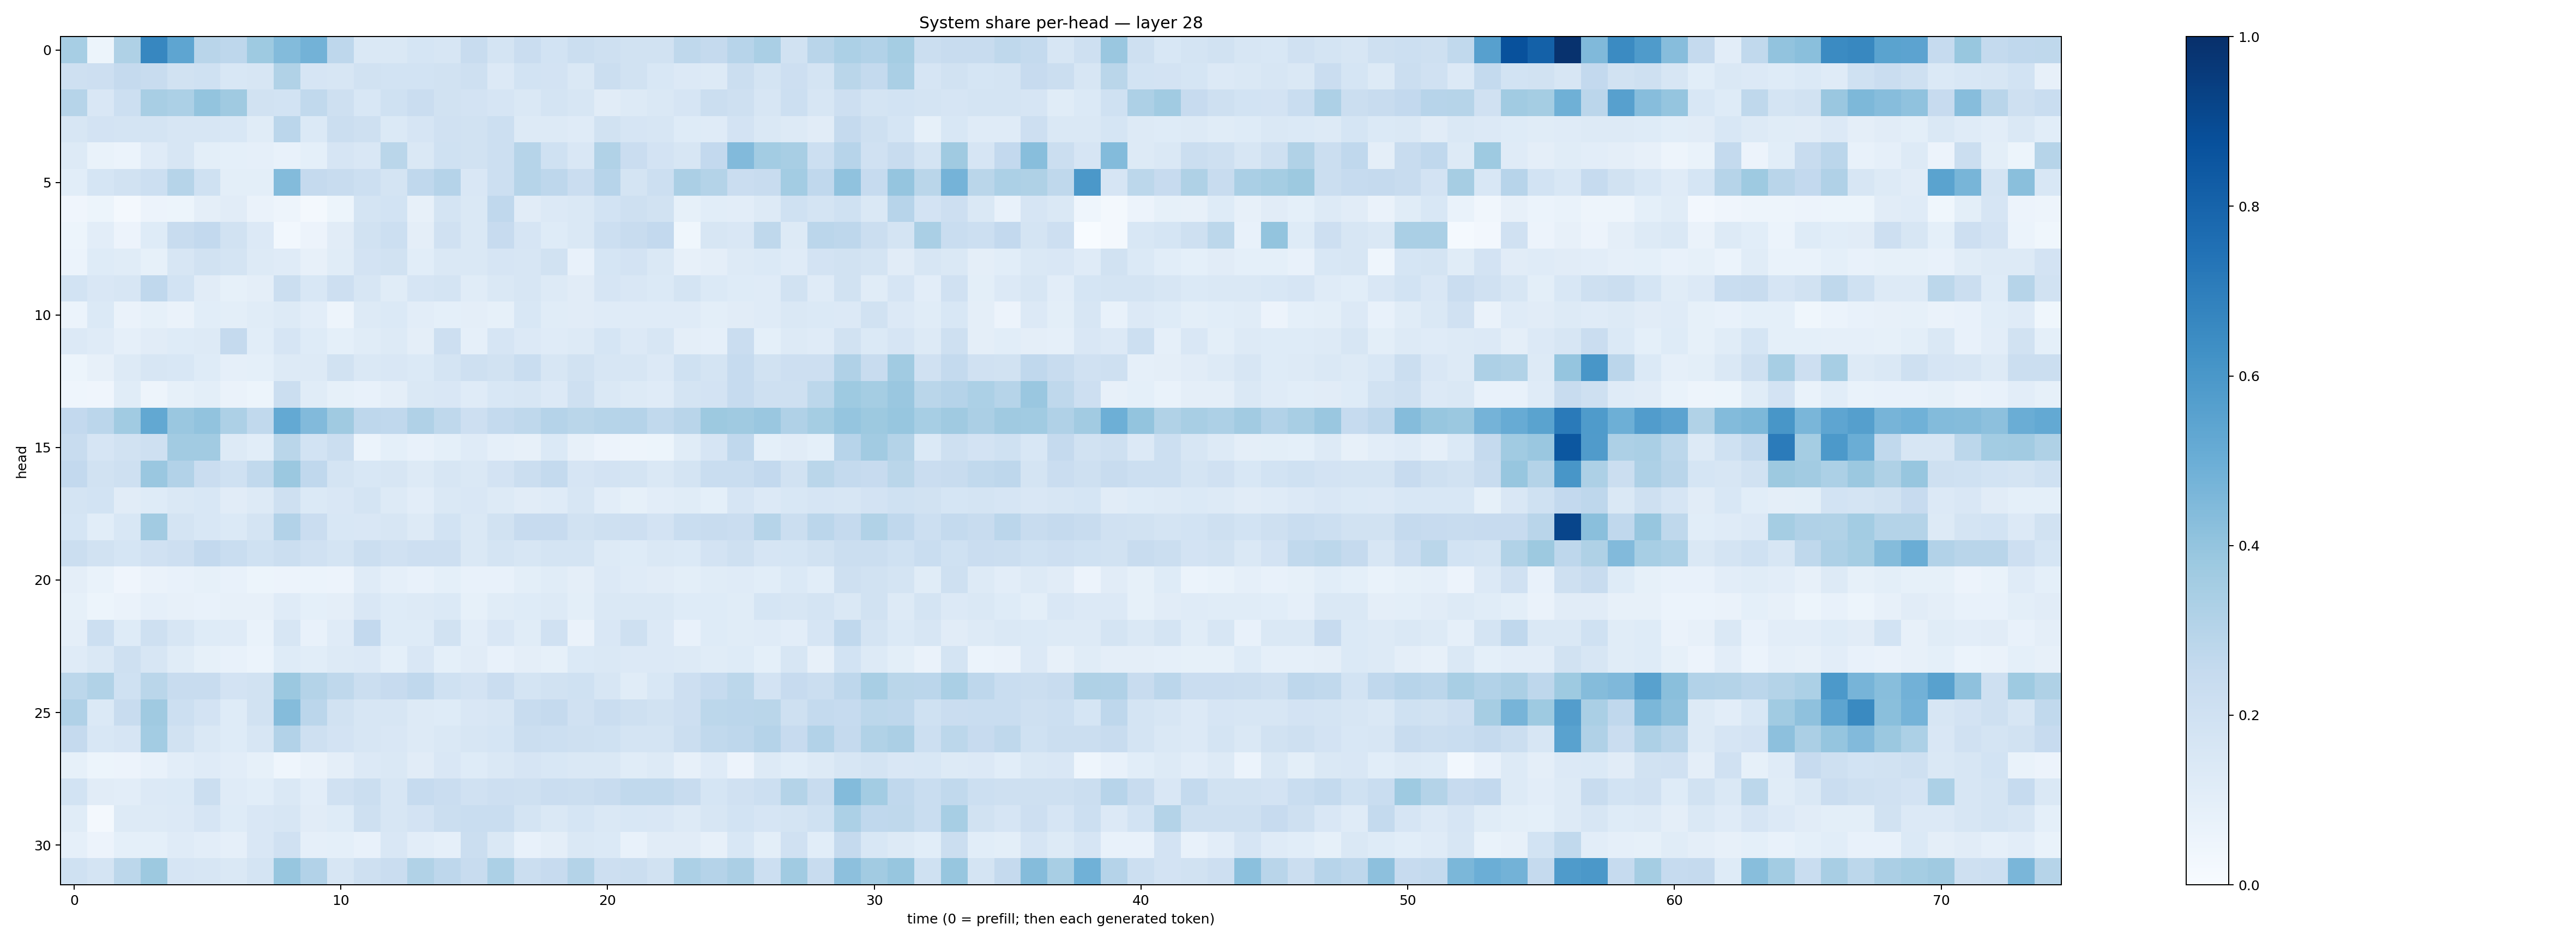

Data behind this chart, as committed beside it:
0.34547326, 0.052163243, 0.3217174, 0.66674095, 0.5386505, 0.29195112, 0.27731237, 0.3745497, 0.43759722, 0.47783637, 0.2738723, 0.14609334, 0.14632423, 0.16940293, 0.15700208, 0.23578684, 0.17470255, 0.22856559, 0.18438235, 0.22610733, 0.20486923, 0.19087279, 0.19354407, 0.27285
0.204, 0.2126, 0.2511, 0.2399, 0.1891, 0.1995, 0.154, 0.1638, 0.3151, 0.1657, 0.1613, 0.1949, 0.1866, 0.1867, 0.1933, 0.2054, 0.1352, 0.1856, 0.1802, 0.1448, 0.2195, 0.1903, 0.1528, 0.1353
0.2994, 0.1512, 0.2158, 0.341, 0.3306, 0.4004, 0.3676, 0.1901, 0.1874, 0.263, 0.2056, 0.1562, 0.201, 0.2289, 0.1886, 0.1822, 0.1679, 0.1432, 0.1778, 0.1619, 0.112, 0.1255, 0.1455, 0.165
0.1597, 0.1826, 0.1724, 0.1736, 0.157, 0.1592, 0.1539, 0.1169, 0.2837, 0.1367, 0.2204, 0.2076, 0.1376, 0.1643, 0.1982, 0.191, 0.2177, 0.1304, 0.1298, 0.1183, 0.1918, 0.1654, 0.1633, 0.1234
0.1313, 0.06759, 0.06009, 0.1206, 0.1635, 0.1003, 0.09136, 0.08728, 0.07572, 0.09358, 0.1677, 0.1503, 0.2889, 0.1469, 0.2016, 0.192, 0.2157, 0.3001, 0.2009, 0.15, 0.3128, 0.2275, 0.1825, 0.1615
0.1075, 0.1687, 0.1884, 0.2187, 0.2986, 0.2016, 0.09822, 0.1004, 0.4399, 0.2524, 0.2382, 0.2176, 0.1774, 0.2673, 0.3009, 0.1512, 0.2174, 0.2993, 0.2749, 0.2301, 0.2958, 0.1792, 0.2184, 0.3329
0.04238, 0.051, 0.01572, 0.05596, 0.05141, 0.09471, 0.1114, 0.06304, 0.05023, 0.01929, 0.05197, 0.1746, 0.1842, 0.07977, 0.1739, 0.1479, 0.2693, 0.1119, 0.1331, 0.1483, 0.1862, 0.207, 0.1935, 0.0838
0.05091, 0.1053, 0.05748, 0.1214, 0.2374, 0.2596, 0.1903, 0.1351, 0.02885, 0.05812, 0.11, 0.1931, 0.2166, 0.09519, 0.1954, 0.1469, 0.2434, 0.1642, 0.123, 0.1458, 0.2162, 0.2406, 0.2607, 0.03734
0.06071, 0.123, 0.1169, 0.08509, 0.1633, 0.1883, 0.1729, 0.1287, 0.1185, 0.0795, 0.1141, 0.1824, 0.1928, 0.1058, 0.1428, 0.1477, 0.1658, 0.1591, 0.1899, 0.07799, 0.1692, 0.1826, 0.1476, 0.08057
0.1854, 0.149, 0.158, 0.2688, 0.1845, 0.1103, 0.08574, 0.09725, 0.224, 0.1532, 0.2139, 0.1619, 0.1166, 0.166, 0.1789, 0.1148, 0.1426, 0.1604, 0.1325, 0.112, 0.1677, 0.1507, 0.1376, 0.1757
0.05881, 0.1371, 0.06459, 0.08516, 0.06607, 0.1057, 0.09869, 0.1169, 0.1297, 0.1018, 0.05021, 0.1252, 0.1404, 0.1034, 0.09149, 0.09424, 0.0837, 0.1549, 0.1156, 0.1121, 0.1209, 0.1193, 0.1209, 0.1184
0.134, 0.1173, 0.08863, 0.1127, 0.1211, 0.1254, 0.2536, 0.1074, 0.1663, 0.1216, 0.09223, 0.1168, 0.1289, 0.09392, 0.2121, 0.08789, 0.1675, 0.1353, 0.1172, 0.1289, 0.1684, 0.1336, 0.1604, 0.09519
0.05265, 0.07829, 0.1319, 0.1578, 0.1525, 0.1232, 0.08834, 0.08998, 0.1294, 0.1279, 0.1908, 0.1419, 0.1512, 0.1405, 0.1747, 0.2069, 0.1922, 0.2332, 0.1575, 0.1948, 0.1593, 0.1584, 0.135, 0.2021
0.04369, 0.04291, 0.1163, 0.04996, 0.08389, 0.09957, 0.06565, 0.05388, 0.2203, 0.117, 0.08274, 0.07699, 0.09749, 0.1427, 0.1498, 0.1183, 0.1561, 0.1629, 0.1357, 0.2031, 0.1461, 0.1267, 0.118, 0.1721
0.2579, 0.2828, 0.3667, 0.5235, 0.3863, 0.4038, 0.3253, 0.2625, 0.52, 0.4433, 0.3694, 0.2747, 0.2677, 0.3166, 0.2711, 0.2132, 0.2577, 0.2704, 0.3021, 0.2861, 0.2982, 0.3016, 0.2635, 0.2915
0.2412, 0.1645, 0.1882, 0.2072, 0.3611, 0.3609, 0.1298, 0.1089, 0.2881, 0.1859, 0.226, 0.06136, 0.0905, 0.07036, 0.09125, 0.118, 0.08836, 0.07853, 0.1398, 0.0806, 0.05832, 0.05046, 0.0528, 0.1149
0.2603, 0.1937, 0.2045, 0.3854, 0.3091, 0.2267, 0.2011, 0.2645, 0.381, 0.2665, 0.1767, 0.1525, 0.1584, 0.127, 0.1606, 0.1457, 0.1818, 0.2212, 0.2543, 0.1653, 0.1816, 0.1719, 0.1478, 0.1728
0.1756, 0.1858, 0.1107, 0.1245, 0.1434, 0.1529, 0.1114, 0.1325, 0.2084, 0.14, 0.1504, 0.1796, 0.1314, 0.1027, 0.1443, 0.1499, 0.1316, 0.1115, 0.1172, 0.1565, 0.1031, 0.08589, 0.1034, 0.1135
0.1692, 0.1078, 0.1552, 0.3623, 0.1781, 0.1549, 0.1378, 0.1746, 0.3088, 0.2282, 0.1537, 0.1487, 0.1595, 0.1255, 0.1855, 0.1408, 0.1939, 0.2458, 0.2448, 0.195, 0.2075, 0.2111, 0.1811, 0.2334
0.2237, 0.194, 0.1683, 0.1986, 0.2116, 0.2607, 0.233, 0.2025, 0.2211, 0.1965, 0.1759, 0.2254, 0.1986, 0.2133, 0.2113, 0.1458, 0.1758, 0.1632, 0.1725, 0.1753, 0.1271, 0.1236, 0.1419, 0.1388
0.09573, 0.06976, 0.04092, 0.06539, 0.07187, 0.08232, 0.07784, 0.05464, 0.05652, 0.06157, 0.0584, 0.1204, 0.0872, 0.07591, 0.0927, 0.0774, 0.07313, 0.1008, 0.1136, 0.09706, 0.1333, 0.1204, 0.1108, 0.1005
0.08253, 0.05296, 0.06329, 0.08634, 0.08097, 0.07465, 0.08093, 0.07958, 0.1188, 0.09032, 0.09384, 0.1497, 0.1219, 0.1293, 0.1394, 0.08268, 0.1134, 0.1221, 0.1257, 0.09884, 0.1483, 0.1478, 0.1443, 0.1249
0.0938, 0.2161, 0.1229, 0.2102, 0.161, 0.1216, 0.1175, 0.0694, 0.1584, 0.07687, 0.1193, 0.2598, 0.1249, 0.1214, 0.1921, 0.1045, 0.1509, 0.1169, 0.1982, 0.06385, 0.1503, 0.2064, 0.1365, 0.07424
0.1191, 0.1457, 0.21, 0.1629, 0.1137, 0.08419, 0.07666, 0.061, 0.1221, 0.1062, 0.1303, 0.1356, 0.09198, 0.1514, 0.09161, 0.1122, 0.078, 0.09379, 0.08559, 0.1371, 0.1407, 0.1363, 0.1344, 0.1255
0.2796, 0.3136, 0.2022, 0.2887, 0.238, 0.2402, 0.1833, 0.189, 0.3815, 0.3086, 0.2698, 0.2188, 0.2443, 0.2657, 0.2026, 0.1814, 0.2266, 0.1775, 0.1901, 0.2011, 0.161, 0.1168, 0.1561, 0.2139
0.3171, 0.1395, 0.2393, 0.3703, 0.2179, 0.1834, 0.1233, 0.1899, 0.434, 0.283, 0.1891, 0.1595, 0.1612, 0.129, 0.124, 0.1503, 0.1589, 0.239, 0.2524, 0.1974, 0.2273, 0.2079, 0.1881, 0.2117
0.2513, 0.1538, 0.168, 0.359, 0.1884, 0.1471, 0.1242, 0.1585, 0.3108, 0.204, 0.1827, 0.158, 0.1505, 0.1281, 0.1419, 0.1624, 0.1692, 0.22, 0.2149, 0.2059, 0.2004, 0.178, 0.1731, 0.2257
0.08554, 0.05172, 0.05583, 0.07773, 0.1041, 0.1176, 0.1032, 0.08554, 0.04461, 0.06392, 0.09572, 0.1353, 0.1469, 0.1128, 0.1494, 0.1226, 0.1416, 0.1669, 0.154, 0.1449, 0.1478, 0.1141, 0.1272, 0.08137
0.1872, 0.1109, 0.1029, 0.1343, 0.1382, 0.2249, 0.1199, 0.1064, 0.1483, 0.105, 0.1975, 0.2192, 0.1566, 0.2468, 0.2286, 0.1973, 0.2133, 0.2064, 0.2298, 0.2244, 0.2371, 0.2617, 0.2655, 0.2391
0.1154, 0.02322, 0.129, 0.1317, 0.1338, 0.1648, 0.1215, 0.1523, 0.1605, 0.1106, 0.1238, 0.206, 0.1572, 0.1831, 0.2194, 0.2329, 0.2307, 0.1763, 0.1421, 0.1691, 0.1409, 0.1532, 0.1522, 0.1276
0.0887, 0.05577, 0.09332, 0.09217, 0.1174, 0.1045, 0.08771, 0.1497, 0.1956, 0.08723, 0.09077, 0.07686, 0.1519, 0.1047, 0.08643, 0.2255, 0.1476, 0.07766, 0.09567, 0.1422, 0.1379, 0.07596, 0.1123, 0.1118
0.2031, 0.1727, 0.2805, 0.3773, 0.1676, 0.1581, 0.1427, 0.1778, 0.3909, 0.3123, 0.1598, 0.2073, 0.2287, 0.3161, 0.2773, 0.2369, 0.3309, 0.219, 0.2445, 0.3061, 0.2117, 0.219, 0.188, 0.3287
